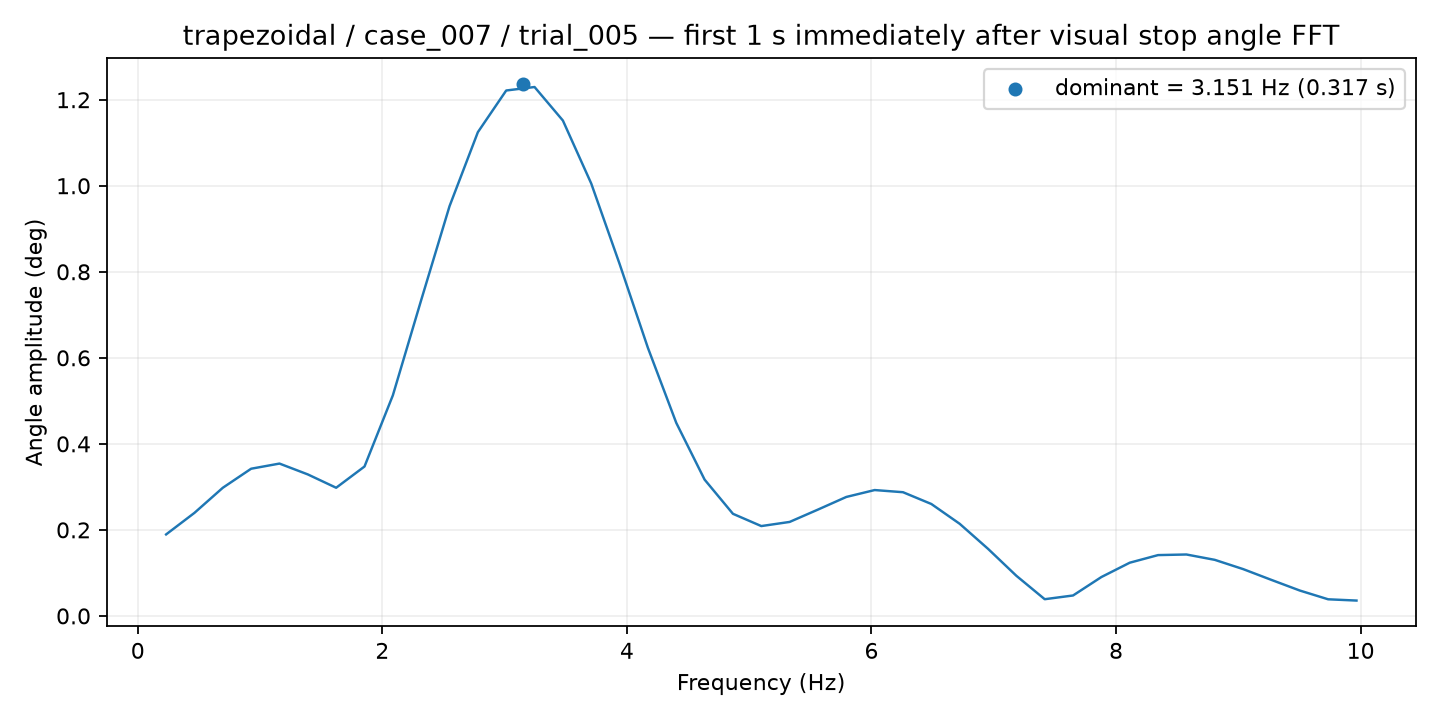

The file beside this chart, header and first rows:
frequency_hz, amplitude_deg
0.2318, 0.1894
0.4635, 0.2395
0.6953, 0.2978
0.9271, 0.3422
1.159, 0.3541
1.391, 0.3289
1.622, 0.2979
1.854, 0.3473
2.086, 0.5126
2.318, 0.7342
2.549, 0.9525
2.781, 1.125
3.013, 1.221
3.245, 1.23
3.477, 1.152
3.708, 1.005
3.94, 0.8183
4.172, 0.6231
4.404, 0.4488
4.635, 0.3168
4.867, 0.2374
5.099, 0.2088
5.331, 0.2185
5.562, 0.2472
5.794, 0.2765
6.026, 0.2926
6.258, 0.2875
6.49, 0.2602
6.721, 0.2141
6.953, 0.1559
7.185, 0.09324
7.417, 0.03881
7.648, 0.04748
7.88, 0.09037
8.112, 0.1237
8.344, 0.1414
8.576, 0.1428
8.807, 0.1303
9.039, 0.1088
9.271, 0.08366
9.503, 0.05898
9.734, 0.03861
9.966, 0.03566
